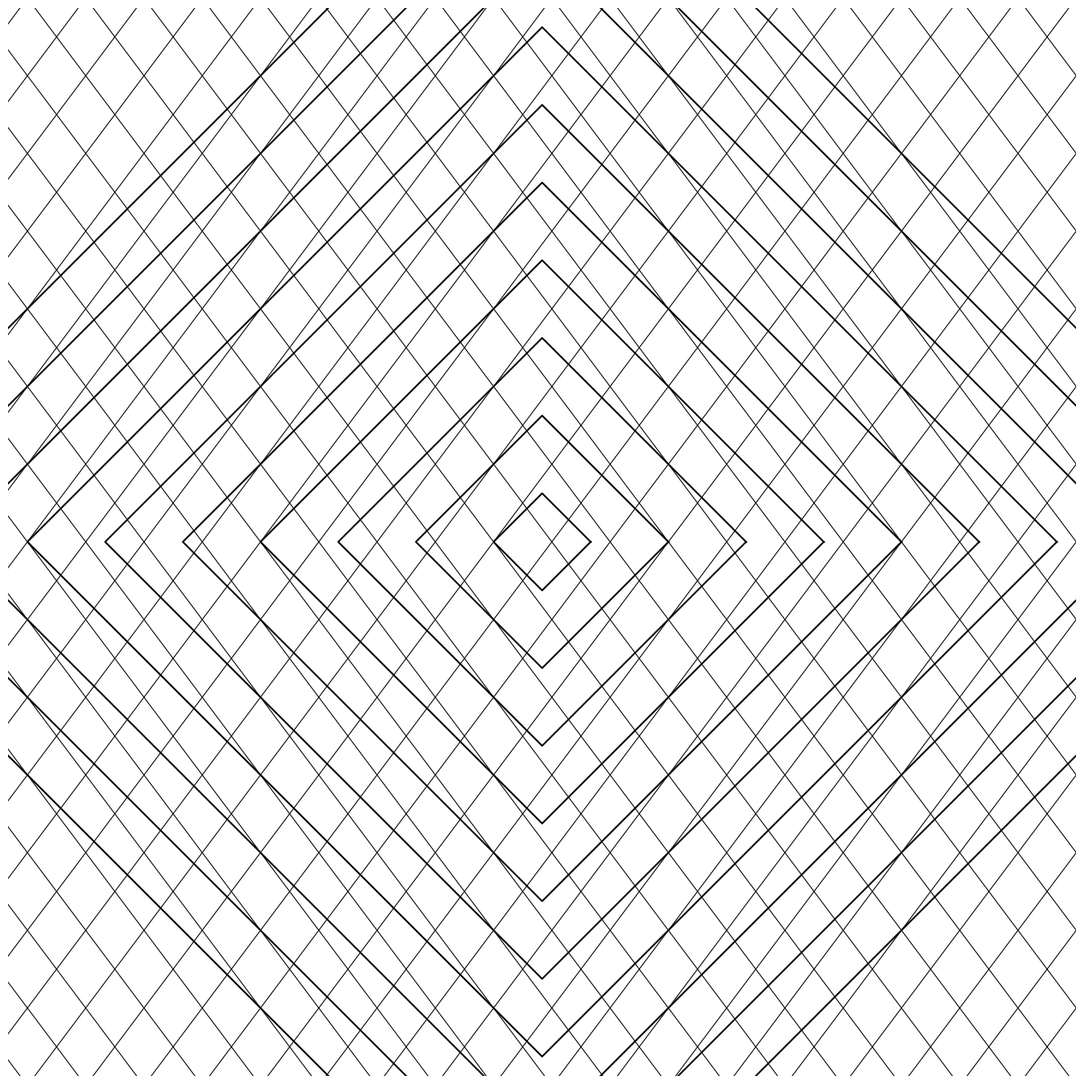

The script that saved this image:
import numpy as np
import matplotlib.pyplot as plt
from pathlib import Path
from datetime import datetime

SIZE = 4000
DPI = 300
SEED = 42
DATE = datetime.now().strftime("%d%m%Y")

JPG_DIR = Path("output/jpg")
SVG_DIR = Path("output/svg")
JPG_DIR.mkdir(parents=True, exist_ok=True)
SVG_DIR.mkdir(parents=True, exist_ok=True)

np.random.seed(SEED)


def setup_ax():
    fig, ax = plt.subplots(figsize=(SIZE/DPI, SIZE/DPI), dpi=DPI)
    fig.subplots_adjust(left=0, right=1, top=1, bottom=0)
    ax.set_facecolor("white")
    ax.set_xlim(-5, 105)
    ax.set_ylim(-5, 105)
    ax.set_aspect("equal")
    ax.axis("off")
    return fig, ax


def save(fig, name):
    jpg_path = JPG_DIR / f"{name}_{DATE}.jpg"
    svg_path = SVG_DIR / f"{name}_{DATE}.svg"
    fig.savefig(jpg_path, dpi=DPI, pad_inches=0, facecolor="white")
    fig.savefig(svg_path, format="svg", pad_inches=0, facecolor="white")
    plt.close(fig)
    print(f"Tersimpan: {jpg_path} | {svg_path}")
def diamond_grid():
    fig, ax = setup_ax()
    spacing = 6
    for offset in np.arange(-150, 250, spacing):
        lw = 0.8
        ax.plot([offset, offset + 150], [-50, 150], color="black", linewidth=lw)
        ax.plot([offset, offset + 150], [150, -50], color="black", linewidth=lw)
    cx, cy = 50, 50
    for r in np.arange(5, 80, 8):
        theta = np.linspace(0, 2 * np.pi, 5)
        x = cx + r * np.cos(theta)
        y = cy + r * np.sin(theta)
        ax.plot(x, y, color="black", linewidth=1.5)
    save(fig, "diamond_grid")


if __name__ == "__main__":
    diamond_grid()
